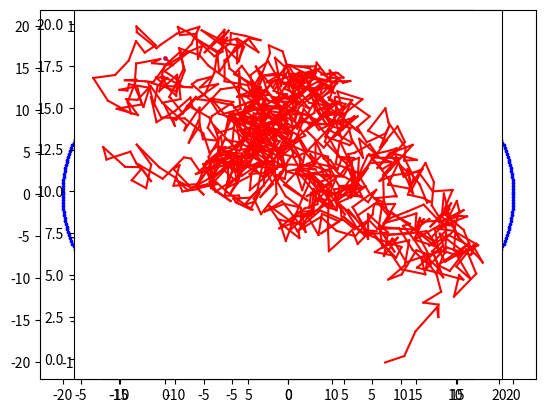

Write Python code to recreate this figure.
# Solution for Task B
# [redacted]

import math as mt
import random as rd
import matplotlib.pyplot as pl

# plot the bounding circles
# Radius = 20 (outer circle)
r1 = 20
Rtheta = range(0,360)
for theta in Rtheta:
    thetar = theta * mt.pi / 180
    # in the format x = r*cos(thetar)
    pl.scatter(r1*mt.cos(thetar),r1*mt.sin(thetar),s=3,c='b') 
pl.axes().set_aspect('equal')  

# Radius = 10 (inner circle)
r2 = 10
Rtheta = range(0,360)
for theta in Rtheta:
    thetar = theta * mt.pi / 180
    # in the format x = r*cos(thetar)
    pl.scatter(r2*mt.cos(thetar),r2*mt.sin(thetar),s=3,c='b') 
pl.axes().set_aspect('equal')  

# generate the initial starting point in the given domain and plot it
xo = 0
yo = 18
x = xo
y = yo
pl.scatter(x,y,s=5,c='Purple')

# Keep moving until the ant exits the doughnut
exit = False
while (not exit):   
    # store the current position as previous one
    # this is needed as we want to plot the move from a to b as a line
    xp = x
    yp = y
    # evaluate s1 and s2 using CID = 01366896
    s1 = 6 / 10 + 0.9
    s2 = 9 / 10 + 0.6
    # compute the size of the move, dx, dy - a number between -s1 and s2 [-1.5,1.5]
    dx = rd.random()*3-1.5
    dy = rd.random()*3-1.5
    # do the move: update the coordinates of the ant
    x += dx
    y += dy
    # check if the ant goes outside the boundary
    if (x**2+y**2)>=20**2 or (x**2+y**2)<=10**2: # equation of a circle
        # if so, bring it back where it was (i.e. undo the move)
        x -= dx
        y -= dy 
    # plot current position - after adjusting if out of bounds
    pl.plot([xp,x],[yp,y],c='Red') # syntax for plotting lines from point 1 [a,b] to point 2 [c,d]
    
    # Exit condition
    if y < 0:
        exit = True